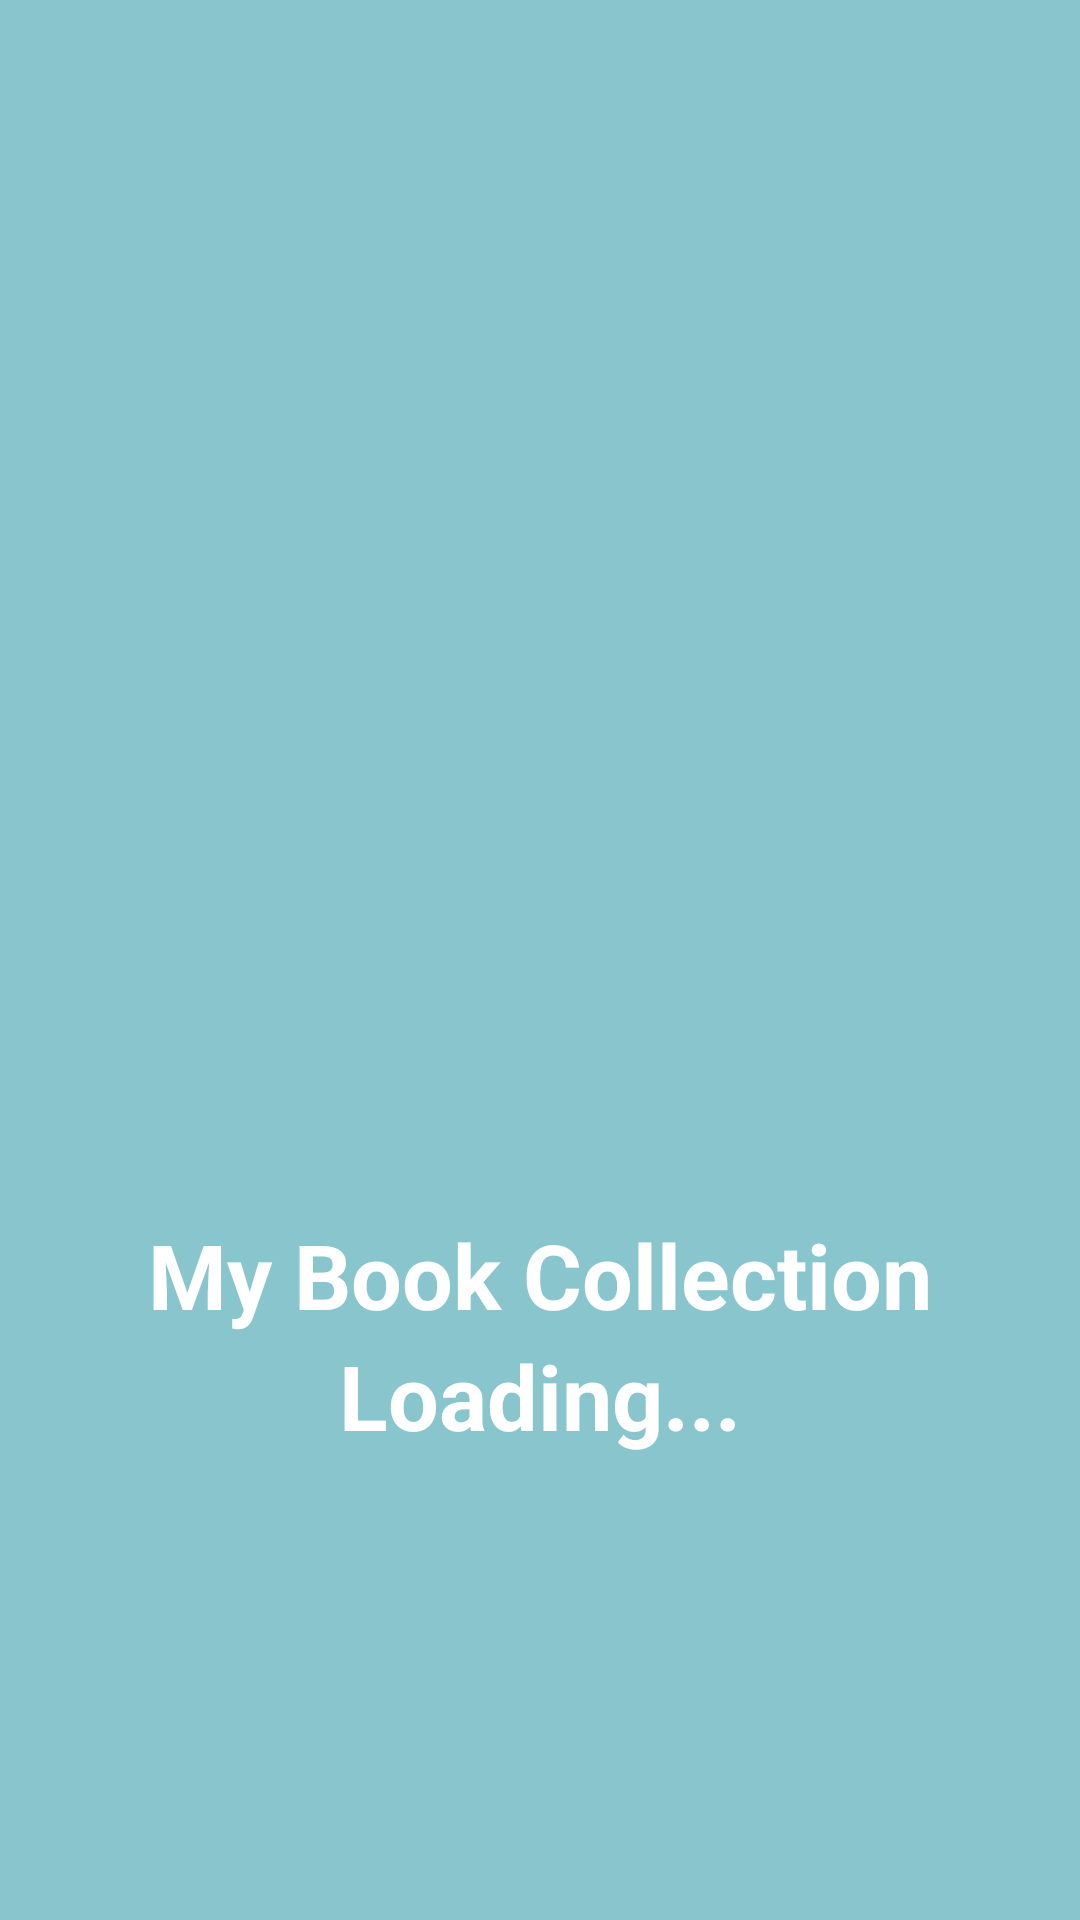

The Android layout XML behind this screen, and the referenced resources:
<!-- AndroidManifest.xml: activity theme MyTheme -->
<!-- res/layout/activity_splash_screen.xml -->
<?xml version="1.0" encoding="utf-8"?>
<LinearLayout xmlns:android="http://schemas.android.com/apk/res/android"
    xmlns:app="http://schemas.android.com/apk/res-auto"
    xmlns:tools="http://schemas.android.com/tools"
    android:layout_width="match_parent"
    android:layout_height="match_parent"
    android:orientation="vertical"
    android:gravity="center"
    android:background="@color/backColor"
    tools:context=".common.SplashScreenActivity">

    <ImageView
        android:src="@drawable/book_icon"
        android:layout_width="250dp"
        android:layout_height="250dp"/>

    <TextView
        android:layout_width="wrap_content"
        android:layout_height="wrap_content"
        android:text="My Book Collection"
        android:textColor="#fff"
        android:textSize="30sp"
        android:textStyle="bold"/>

    <TextView
        android:layout_width="wrap_content"
        android:layout_height="wrap_content"
        android:text="Loading..."
        android:textColor="#fff"
        android:textSize="30sp"
        android:textStyle="bold" />

</LinearLayout>
<!-- resources referenced by this layout -->
<resources>
  <color name="backColor">#88C5CC</color>
  <style name="MyTheme" parent="Theme.AppCompat.Light.NoActionBar">
          <item name="windowActionBar">false</item>
          <item name="windowNoTitle">true</item>
      </style>
</resources>
